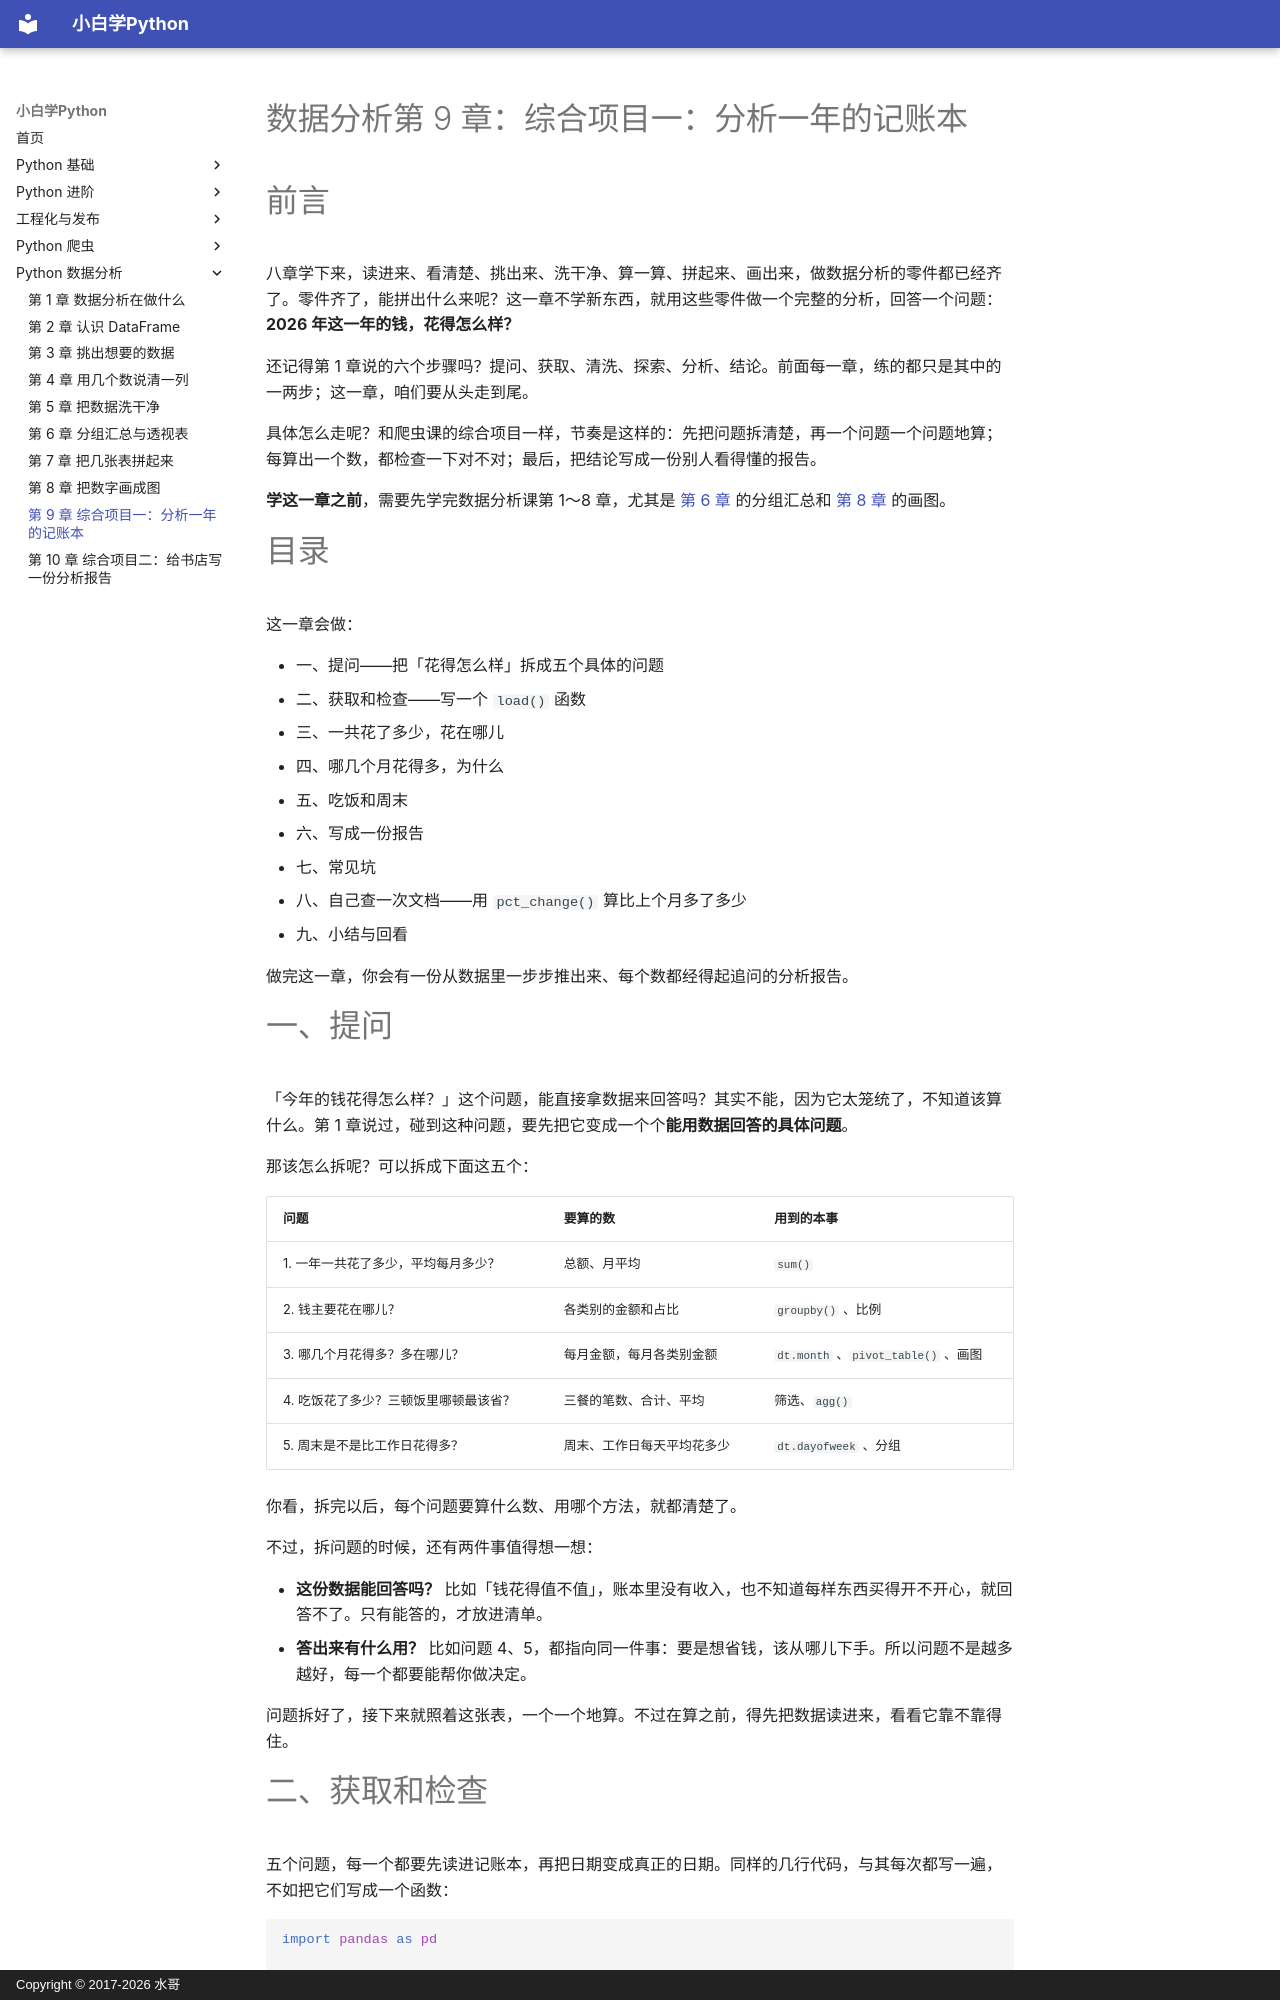

repository: walter201230/Python · page: 05-data-analysis/09-ledger-analysis/index.html · generator: mkdocs · copyright: Copyright © 2017-2026 水哥

# 数据分析第 9 章：综合项目一：分析一年的记账本

# 前言

八章学下来，读进来、看清楚、挑出来、洗干净、算一算、拼起来、画出来，做数据分析的零件都已经齐了。零件齐了，能拼出什么来呢？这一章不学新东西，就用这些零件做一个完整的分析，回答一个问题：**2026 年这一年的钱，花得怎么样？**

还记得第 1 章说的六个步骤吗？提问、获取、清洗、探索、分析、结论。前面每一章，练的都只是其中的一两步；这一章，咱们要从头走到尾。

具体怎么走呢？和爬虫课的综合项目一样，节奏是这样的：先把问题拆清楚，再一个问题一个问题地算；每算出一个数，都检查一下对不对；最后，把结论写成一份别人看得懂的报告。

**学这一章之前**，需要先学完数据分析课第 1～8 章，尤其是 [第 6 章](06-groupby-and-pivot.md) 的分组汇总和 [第 8 章](08-charts.md) 的画图。

# 目录

这一章会做：

- 一、提问——把「花得怎么样」拆成五个具体的问题
- 二、获取和检查——写一个 `load()` 函数
- 三、一共花了多少，花在哪儿
- 四、哪几个月花得多，为什么
- 五、吃饭和周末
- 六、写成一份报告
- 七、常见坑
- 八、自己查一次文档——用 `pct_change()` 算比上个月多了多少
- 九、小结与回看

做完这一章，你会有一份从数据里一步步推出来、每个数都经得起追问的分析报告。

# 一、提问

「今年的钱花得怎么样？」这个问题，能直接拿数据来回答吗？其实不能，因为它太笼统了，不知道该算什么。第 1 章说过，碰到这种问题，要先把它变成一个个**能用数据回答的具体问题**。

那该怎么拆呢？可以拆成下面这五个：

| 问题 | 要算的数 | 用到的本事 |
|---|---|---|
| 1. 一年一共花了多少，平均每月多少？ | 总额、月平均 | `sum()` |
| 2. 钱主要花在哪儿？ | 各类别的金额和占比 | `groupby()` 、比例 |
| 3. 哪几个月花得多？多在哪儿？ | 每月金额，每月各类别金额 | `dt.month` 、`pivot_table()` 、画图 |
| 4. 吃饭花了多少？三顿饭里哪顿最该省？ | 三餐的笔数、合计、平均 | 筛选、`agg()` |
| 5. 周末是不是比工作日花得多？ | 周末、工作日每天平均花多少 | `dt.dayofweek` 、分组 |

你看，拆完以后，每个问题要算什么数、用哪个方法，就都清楚了。

不过，拆问题的时候，还有两件事值得想一想：

- **这份数据能回答吗？** 比如「钱花得值不值」，账本里没有收入，也不知道每样东西买得开不开心，就回答不了。只有能答的，才放进清单。
- **答出来有什么用？** 比如问题 4、5，都指向同一件事：要是想省钱，该从哪儿下手。所以问题不是越多越好，每一个都要能帮你做决定。

问题拆好了，接下来就照着这张表，一个一个地算。不过在算之前，得先把数据读进来，看看它靠不靠得住。
